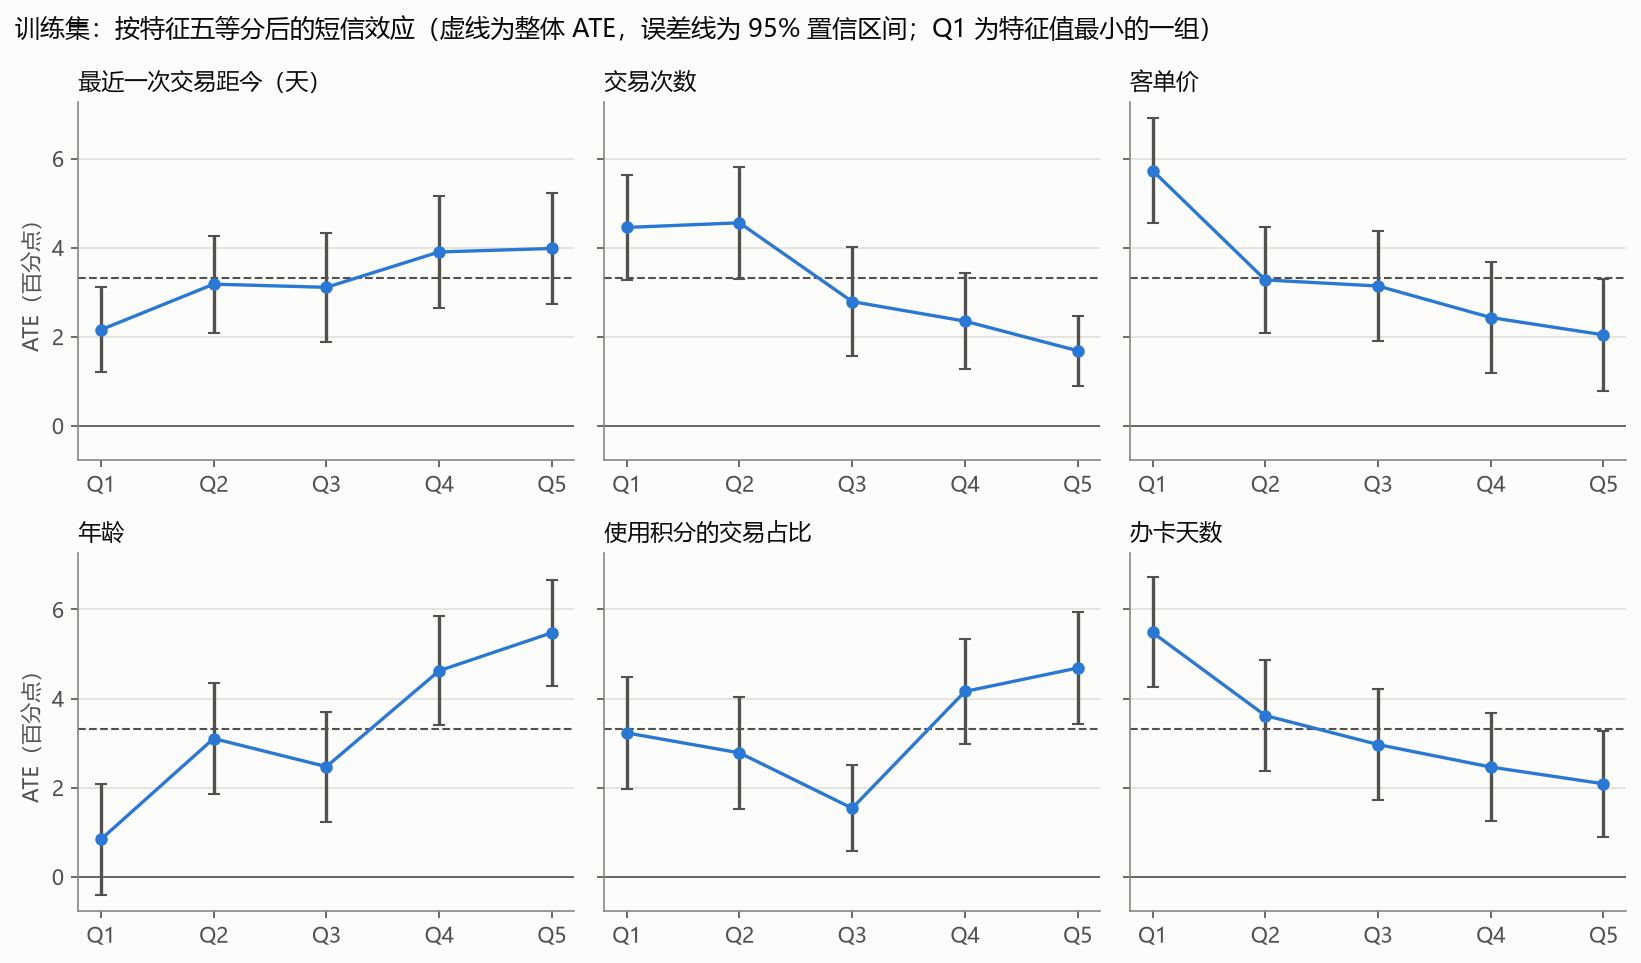

Source data for this figure (header and first rows):
特征, 含义, 分位组, 特征中位数, 人数, 对照组购买率, ATE, 标准误
recency_days, 最近一次交易距今（天）, Q1, 1.0, 24005, 0.8162, 0.02155, 0.004882
recency_days, 最近一次交易距今（天）, Q2, 3.0, 24004, 0.7355, 0.03179, 0.005576
recency_days, 最近一次交易距今（天）, Q3, 5.0, 24005, 0.6201, 0.03108, 0.00621
recency_days, 最近一次交易距今（天）, Q4, 9.0, 24004, 0.4667, 0.03902, 0.006448
recency_days, 最近一次交易距今（天）, Q5, 16.0, 24005, 0.3795, 0.03981, 0.006317
n_trans, 交易次数, Q1, 4.0, 24005, 0.2943, 0.04453, 0.005998
n_trans, 交易次数, Q2, 9.0, 24004, 0.4685, 0.04557, 0.006447
n_trans, 交易次数, Q3, 15.0, 24005, 0.6191, 0.02788, 0.006219
n_trans, 交易次数, Q4, 24.0, 24004, 0.7538, 0.02349, 0.005467
n_trans, 交易次数, Q5, 42.0, 24005, 0.8848, 0.01684, 0.003986
avg_sum, 客单价, Q1, 179.7, 24005, 0.6481, 0.05732, 0.006027
avg_sum, 客单价, Q2, 286, 24004, 0.6506, 0.03274, 0.006081
avg_sum, 客单价, Q3, 394.5, 24005, 0.607, 0.03138, 0.006254
avg_sum, 客单价, Q4, 551.7, 24004, 0.5724, 0.0243, 0.00636
avg_sum, 客单价, Q5, 930.1, 24005, 0.5383, 0.0204, 0.006423
age, 年龄, Q1, 26.0, 23920, 0.5826, 0.008376, 0.006368
age, 年龄, Q2, 36.0, 23920, 0.5921, 0.03102, 0.006311
age, 年龄, Q3, 45.0, 23920, 0.5978, 0.02471, 0.006305
age, 年龄, Q4, 57.0, 23920, 0.6074, 0.04624, 0.006235
age, 年龄, Q5, 68.0, 23920, 0.6382, 0.05478, 0.006092
share_trans_points_spent, 使用积分的交易占比, Q1, 0.0, 24005, 0.5017, 0.03228, 0.006447
share_trans_points_spent, 使用积分的交易占比, Q2, 0.0, 24004, 0.522, 0.0278, 0.006436
share_trans_points_spent, 使用积分的交易占比, Q3, 0.04167, 24005, 0.8136, 0.01537, 0.004945
share_trans_points_spent, 使用积分的交易占比, Q4, 0.08696, 24004, 0.6676, 0.04159, 0.005972
share_trans_points_spent, 使用积分的交易占比, Q5, 0.1818, 24005, 0.5127, 0.04686, 0.006431
days_since_issue, 办卡天数, Q1, 102.0, 24005, 0.5774, 0.05484, 0.006301
days_since_issue, 办卡天数, Q2, 335.0, 24004, 0.5706, 0.03619, 0.006348
days_since_issue, 办卡天数, Q3, 488.0, 24005, 0.5791, 0.02967, 0.006337
days_since_issue, 办卡天数, Q4, 592.0, 24004, 0.626, 0.02462, 0.006201
days_since_issue, 办卡天数, Q5, 655.0, 24005, 0.6634, 0.02085, 0.006051
